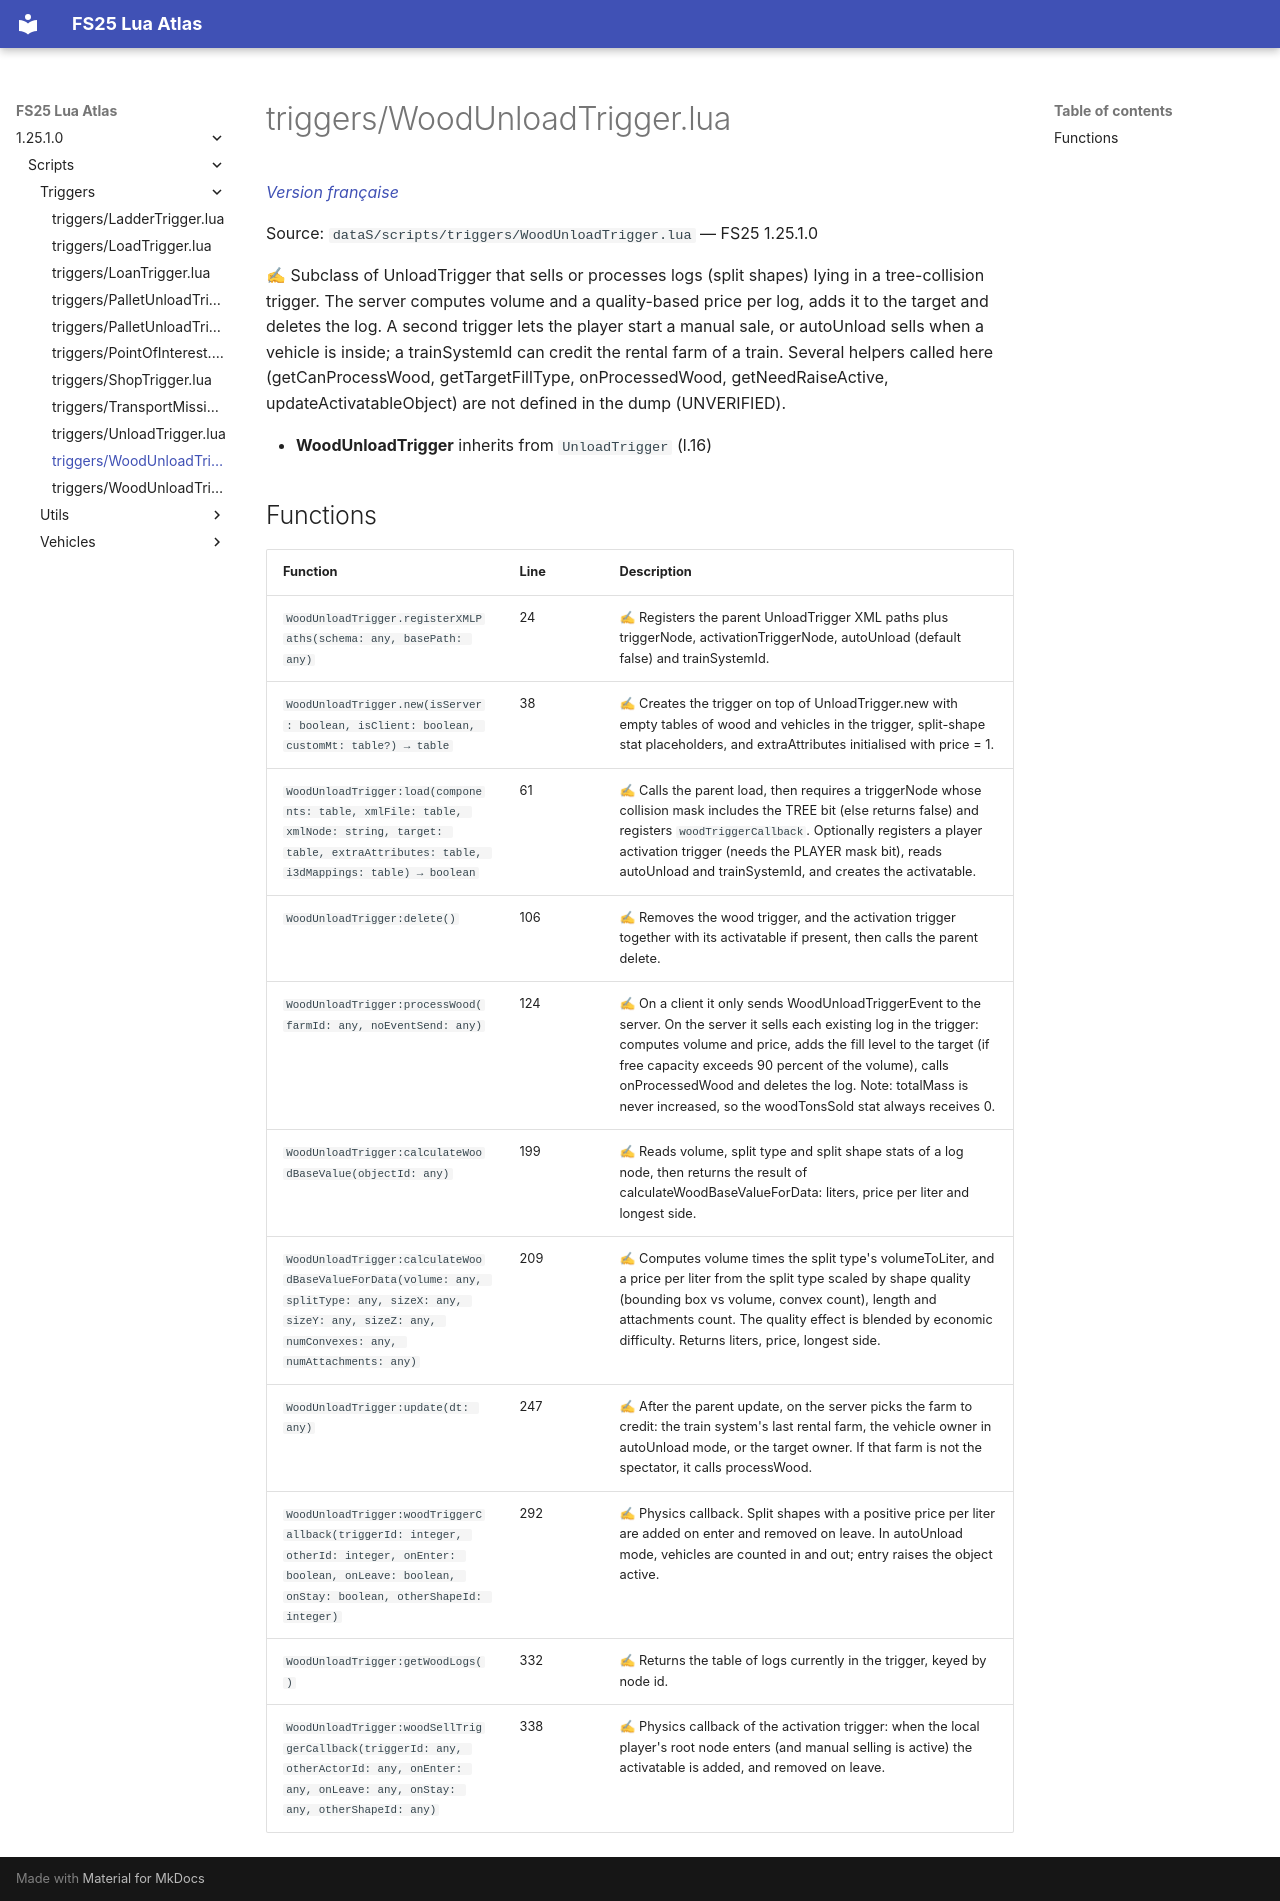

repository: Tim0219800/fs25-lua-atlas · page: 1.25.1.0/scripts/triggers/WoodUnloadTrigger.html · generator: mkdocs

# triggers/WoodUnloadTrigger.lua

*[Version française](../../fr/scripts/triggers/WoodUnloadTrigger.md)*

Source: `dataS/scripts/triggers/WoodUnloadTrigger.lua` — FS25 1.25.1.0

✍ Subclass of UnloadTrigger that sells or processes logs (split shapes) lying in a tree-collision trigger. The server computes volume and a quality-based price per log, adds it to the target and deletes the log. A second trigger lets the player start a manual sale, or autoUnload sells when a vehicle is inside; a trainSystemId can credit the rental farm of a train. Several helpers called here (getCanProcessWood, getTargetFillType, onProcessedWood, getNeedRaiseActive, updateActivatableObject) are not defined in the dump (UNVERIFIED).

- **WoodUnloadTrigger** inherits from `UnloadTrigger` (l.16)

## Functions

| Function | Line | Description |
|---|---|---|
| `WoodUnloadTrigger.registerXMLPaths(schema: any, basePath: any)` | 24 | ✍ Registers the parent UnloadTrigger XML paths plus triggerNode, activationTriggerNode, autoUnload (default false) and trainSystemId. |
| `WoodUnloadTrigger.new(isServer: boolean, isClient: boolean, customMt: table?) → table` | 38 | ✍ Creates the trigger on top of UnloadTrigger.new with empty tables of wood and vehicles in the trigger, split-shape stat placeholders, and extraAttributes initialised with price = 1. |
| `WoodUnloadTrigger:load(components: table, xmlFile: table, xmlNode: string, target: table, extraAttributes: table, i3dMappings: table) → boolean` | 61 | ✍ Calls the parent load, then requires a triggerNode whose collision mask includes the TREE bit (else returns false) and registers `woodTriggerCallback`. Optionally registers a player activation trigger (needs the PLAYER mask bit), reads autoUnload and trainSystemId, and creates the activatable. |
| `WoodUnloadTrigger:delete()` | 106 | ✍ Removes the wood trigger, and the activation trigger together with its activatable if present, then calls the parent delete. |
| `WoodUnloadTrigger:processWood(farmId: any, noEventSend: any)` | 124 | ✍ On a client it only sends WoodUnloadTriggerEvent to the server. On the server it sells each existing log in the trigger: computes volume and price, adds the fill level to the target (if free capacity exceeds 90 percent of the volume), calls onProcessedWood and deletes the log. Note: totalMass is never increased, so the woodTonsSold stat always receives 0. |
| `WoodUnloadTrigger:calculateWoodBaseValue(objectId: any)` | 199 | ✍ Reads volume, split type and split shape stats of a log node, then returns the result of calculateWoodBaseValueForData: liters, price per liter and longest side. |
| `WoodUnloadTrigger:calculateWoodBaseValueForData(volume: any, splitType: any, sizeX: any, sizeY: any, sizeZ: any, numConvexes: any, numAttachments: any)` | 209 | ✍ Computes volume times the split type's volumeToLiter, and a price per liter from the split type scaled by shape quality (bounding box vs volume, convex count), length and attachments count. The quality effect is blended by economic difficulty. Returns liters, price, longest side. |
| `WoodUnloadTrigger:update(dt: any)` | 247 | ✍ After the parent update, on the server picks the farm to credit: the train system's last rental farm, the vehicle owner in autoUnload mode, or the target owner. If that farm is not the spectator, it calls processWood. |
| `WoodUnloadTrigger:woodTriggerCallback(triggerId: integer, otherId: integer, onEnter: boolean, onLeave: boolean, onStay: boolean, otherShapeId: integer)` | 292 | ✍ Physics callback. Split shapes with a positive price per liter are added on enter and removed on leave. In autoUnload mode, vehicles are counted in and out; entry raises the object active. |
| `WoodUnloadTrigger:getWoodLogs()` | 332 | ✍ Returns the table of logs currently in the trigger, keyed by node id. |
| `WoodUnloadTrigger:woodSellTriggerCallback(triggerId: any, otherActorId: any, onEnter: any, onLeave: any, onStay: any, otherShapeId: any)` | 338 | ✍ Physics callback of the activation trigger: when the local player's root node enters (and manual selling is active) the activatable is added, and removed on leave. |
